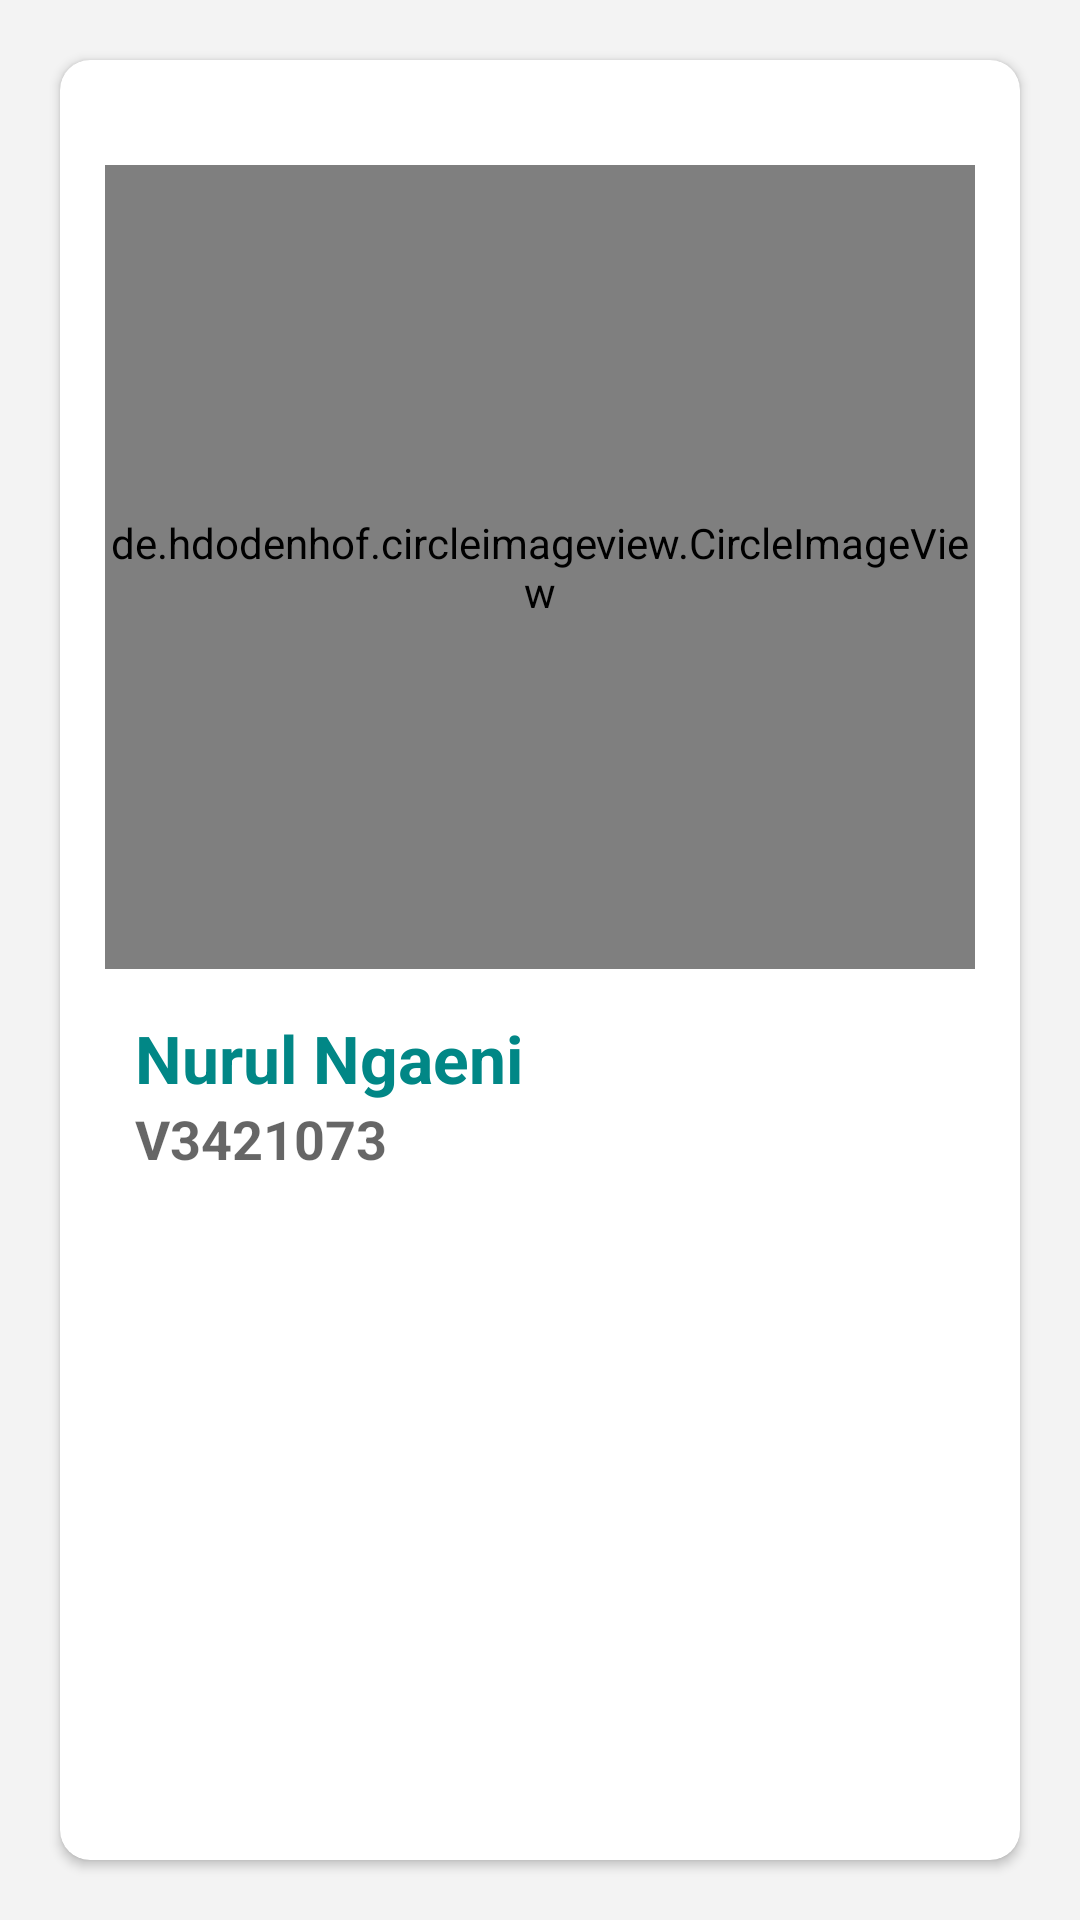

Android layout source for this screen:
<!-- AndroidManifest.xml: application theme Theme.SoftwareEngineerAsignment -->
<!-- res/layout/activity_nurul.xml -->
<?xml version="1.0" encoding="utf-8"?>
<androidx.constraintlayout.widget.ConstraintLayout xmlns:android="http://schemas.android.com/apk/res/android"
    xmlns:app="http://schemas.android.com/apk/res-auto"
    xmlns:tools="http://schemas.android.com/tools"
    android:layout_width="match_parent"
    android:layout_height="match_parent"
    android:background="#f3f3f3"
    tools:context=".NurulActivity">

    <LinearLayout
        android:layout_width="match_parent"
        android:layout_height="match_parent"
        android:orientation="vertical">

        <androidx.cardview.widget.CardView
            android:layout_width="match_parent"
            android:layout_height="match_parent"
            android:layout_margin="20dp"
            android:padding="13dp"
            app:cardCornerRadius="10dp">

            <LinearLayout
                android:layout_width="match_parent"
                android:layout_height="match_parent"
                android:orientation="vertical"
                android:padding="15dp">

                <de.hdodenhof.circleimageview.CircleImageView
                    android:layout_width="match_parent"
                    android:layout_height="268dp"
                    android:layout_marginTop="20dp"
                    android:src="@drawable/nurul"
                    app:civ_border_color="#FFFFFF"
                    app:civ_border_width="1dp"
                    tools:ignore="MissingClass" />

                <LinearLayout
                    android:layout_width="match_parent"
                    android:layout_height="236dp"
                    android:layout_marginTop="15dp"
                    android:orientation="vertical"
                    android:paddingLeft="10dp"
                    android:paddingRight="10dp">

                    <TextView
                        android:id="@+id/textView3"
                        android:layout_width="match_parent"
                        android:layout_height="wrap_content"
                        android:text="@string/member_nurul"
                        android:textAlignment="textStart"
                        android:textAppearance="@style/TextAppearance.AppCompat.Large"
                        android:textColor="@color/teal_700"
                        android:textStyle="bold" />

                    <TextView
                        android:id="@+id/textView4"
                        android:layout_width="match_parent"
                        android:layout_height="wrap_content"
                        android:text="@string/nim_nurul"
                        android:textAppearance="@style/TextAppearance.AppCompat.Medium"
                        android:textStyle="normal|bold" />

                </LinearLayout>



            </LinearLayout>

        </androidx.cardview.widget.CardView>

    </LinearLayout>
</androidx.constraintlayout.widget.ConstraintLayout>
<!-- resources referenced by this layout -->
<resources>
  <string name="member_nurul">Nurul Ngaeni</string>
  <string name="nim_nurul">V3421073</string>
  <style name="Theme.SoftwareEngineerAsignment" parent="Theme.MaterialComponents.DayNight.DarkActionBar">
          
          <item name="colorPrimary">@color/purple_500</item>
          <item name="colorPrimaryVariant">@color/purple_700</item>
          <item name="colorOnPrimary">@color/white</item>
          
          <item name="colorSecondary">@color/teal_200</item>
          <item name="colorSecondaryVariant">@color/teal_700</item>
          <item name="colorOnSecondary">@color/black</item>
          
          <item name="android:statusBarColor">?attr/colorPrimaryVariant</item>
          
      </style>
  <!-- not gathered from this repository: default colours our renderer supplied (Android Studio template values) -->
  <color name="purple_500">#FF6200EE</color>
  <color name="purple_700">#FF3700B3</color>
  <color name="teal_200">#FF03DAC5</color>
  <color name="teal_700">#FF018786</color>
  <color name="black">#FF000000</color>
  <color name="white">#FFFFFFFF</color>
</resources>
